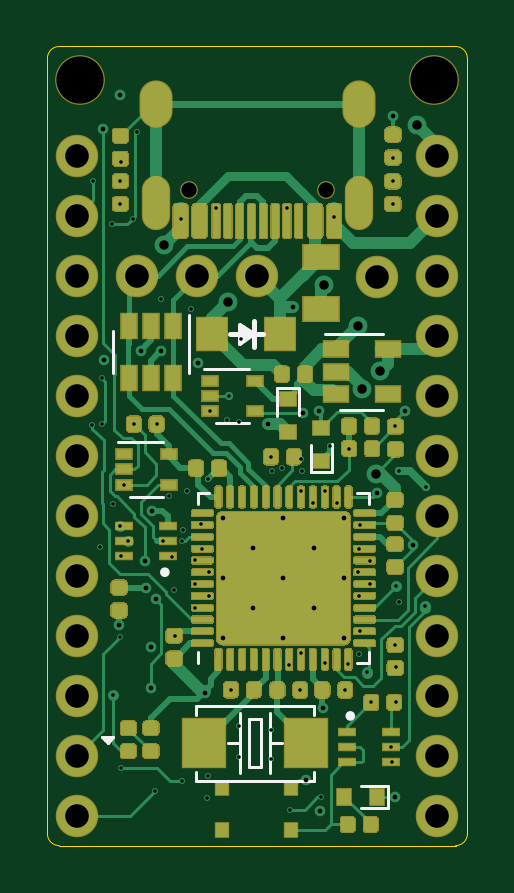
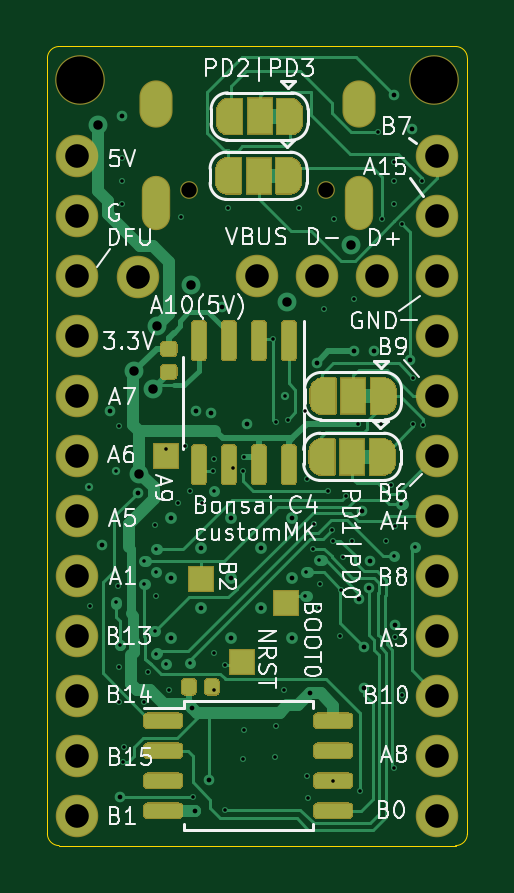
Circuit board: 13 layer files. Board 17.8 x 33.8 mm.
- bottom_copper: Bonsai_C4-B_Cu.gbr (45451 bytes)
- bottom_mask: Bonsai_C4-B_Mask.gbr (28126 bytes)
- paste: Bonsai_C4-B_Paste.gbr (7481 bytes)
- bottom_silk: Bonsai_C4-B_SilkS.gbr (39578 bytes)
- outline: Bonsai_C4-Edge_Cuts.gbr (1105 bytes)
- top_copper: Bonsai_C4-F_Cu.gbr (80355 bytes)
- top_mask: Bonsai_C4-F_Mask.gbr (40928 bytes)
- paste: Bonsai_C4-F_Paste.gbr (44824 bytes)
- top_silk: Bonsai_C4-F_SilkS.gbr (3725 bytes)
- inner_copper: Bonsai_C4-In1_Cu.gbr (154444 bytes)
- inner_copper: Bonsai_C4-In2_Cu.gbr (197611 bytes)
- drill: Bonsai_C4-NPTH.drl (393 bytes)
- drill: Bonsai_C4-PTH.drl (3516 bytes)

=== bottom_copper: Bonsai_C4-B_Cu.gbr (45451 bytes, source omitted) ===
=== bottom_mask: Bonsai_C4-B_Mask.gbr (28126 bytes, source omitted) ===
=== paste: Bonsai_C4-B_Paste.gbr (7481 bytes, source omitted) ===
=== bottom_silk: Bonsai_C4-B_SilkS.gbr (39578 bytes, source omitted) ===
=== outline: Bonsai_C4-Edge_Cuts.gbr ===
%TF.GenerationSoftware,KiCad,Pcbnew,(5.1.6-0-10_14)*%
%TF.CreationDate,2022-03-04T18:56:52-06:00*%
%TF.ProjectId,Bonsai_C4,426f6e73-6169-45f4-9334-2e6b69636164,rev?*%
%TF.SameCoordinates,Original*%
%TF.FileFunction,Profile,NP*%
%FSLAX46Y46*%
G04 Gerber Fmt 4.6, Leading zero omitted, Abs format (unit mm)*
G04 Created by KiCad (PCBNEW (5.1.6-0-10_14)) date 2022-03-04 18:56:52*
%MOMM*%
%LPD*%
G01*
G04 APERTURE LIST*
%TA.AperFunction,Profile*%
%ADD10C,0.050000*%
%TD*%
G04 APERTURE END LIST*
D10*
X114470000Y-129210000D02*
X100770000Y-129210000D01*
X99230000Y-95380000D02*
G75*
G03*
X98730000Y-95880000I0J-500000D01*
G01*
X116510000Y-95880000D02*
G75*
G03*
X116010000Y-95380000I-500000J0D01*
G01*
X116010000Y-95380000D02*
X99230000Y-95380000D01*
X98730000Y-128710000D02*
G75*
G03*
X99230000Y-129210000I500000J0D01*
G01*
X99230000Y-129210000D02*
X100770000Y-129210000D01*
X116510000Y-128710000D02*
G75*
G02*
X116010000Y-129210000I-500000J0D01*
G01*
X116010000Y-129210000D02*
X114470000Y-129210000D01*
X116510000Y-128710000D02*
X116510000Y-95880000D01*
X98730000Y-95880000D02*
X98730000Y-128710000D01*
M02*

=== top_copper: Bonsai_C4-F_Cu.gbr (80355 bytes, source omitted) ===
=== top_mask: Bonsai_C4-F_Mask.gbr (40928 bytes, source omitted) ===
=== paste: Bonsai_C4-F_Paste.gbr (44824 bytes, source omitted) ===
=== top_silk: Bonsai_C4-F_SilkS.gbr ===
%TF.GenerationSoftware,KiCad,Pcbnew,(5.1.6-0-10_14)*%
%TF.CreationDate,2022-03-04T18:56:52-06:00*%
%TF.ProjectId,Bonsai_C4,426f6e73-6169-45f4-9334-2e6b69636164,rev?*%
%TF.SameCoordinates,Original*%
%TF.FileFunction,Legend,Top*%
%TF.FilePolarity,Positive*%
%FSLAX46Y46*%
G04 Gerber Fmt 4.6, Leading zero omitted, Abs format (unit mm)*
G04 Created by KiCad (PCBNEW (5.1.6-0-10_14)) date 2022-03-04 18:56:52*
%MOMM*%
%LPD*%
G01*
G04 APERTURE LIST*
%ADD10C,0.120000*%
%ADD11C,0.254000*%
%ADD12C,0.203200*%
%ADD13C,0.152400*%
%ADD14C,0.200000*%
%ADD15C,0.130000*%
%ADD16C,0.127000*%
G04 APERTURE END LIST*
D10*
%TO.C,U3*%
X105112000Y-114755000D02*
X105112000Y-114280000D01*
X105112000Y-114280000D02*
X105587000Y-114280000D01*
X112332000Y-121025000D02*
X112332000Y-121500000D01*
X112332000Y-121500000D02*
X111857000Y-121500000D01*
X112332000Y-114755000D02*
X112332000Y-114280000D01*
X112332000Y-114280000D02*
X111857000Y-114280000D01*
X105112000Y-121025000D02*
X105112000Y-121500000D01*
%TO.C,U2*%
X101504000Y-107412000D02*
X101504000Y-109212000D01*
X104724000Y-109212000D02*
X104724000Y-106762000D01*
%TO.C,D5*%
X109872800Y-113380000D02*
X110787200Y-113380000D01*
X109872800Y-112230000D02*
X109872800Y-113380000D01*
X110787200Y-112223000D02*
X110787200Y-113373000D01*
D11*
%TO.C,D4*%
X107191000Y-107461000D02*
X107191000Y-107661000D01*
X106991000Y-107311000D02*
X106991000Y-107811000D01*
D12*
X107841000Y-107561000D02*
X107491000Y-107561000D01*
X107491000Y-107561000D02*
X107491000Y-108111000D01*
X107491000Y-107561000D02*
X107491000Y-107011000D01*
D13*
X107491000Y-107561000D02*
X106891000Y-107961000D01*
X106891000Y-107961000D02*
X106891000Y-107161000D01*
X106891000Y-107161000D02*
X107491000Y-107561000D01*
D12*
X107291000Y-107561000D02*
X106441000Y-107561000D01*
D10*
%TO.C,D1*%
X108447800Y-111009000D02*
X108447800Y-109859000D01*
X109362200Y-111002000D02*
X109362200Y-109852000D01*
X109362200Y-109852000D02*
X108447800Y-109852000D01*
%TO.C,U5*%
X102209000Y-114435000D02*
X103609000Y-114435000D01*
X103609000Y-112115000D02*
X101709000Y-112115000D01*
D14*
%TO.C,Q2*%
X103802000Y-117637000D02*
G75*
G03*
X103802000Y-117637000I-100000J0D01*
G01*
D10*
%TO.C,D2*%
X113150000Y-127602200D02*
X113150000Y-126687800D01*
X112000000Y-127602200D02*
X113150000Y-127602200D01*
X111993000Y-126687800D02*
X113143000Y-126687800D01*
%TO.C,U1*%
X112932000Y-107545000D02*
X110482000Y-107545000D01*
X111132000Y-110765000D02*
X112932000Y-110765000D01*
%TO.C,U4*%
X105869000Y-111334000D02*
X107269000Y-111334000D01*
X107269000Y-109014000D02*
X105369000Y-109014000D01*
D14*
%TO.C,Q1*%
X111652000Y-123720000D02*
G75*
G03*
X111652000Y-123720000I-100000J0D01*
G01*
D15*
%TO.C,D3*%
X101367800Y-124731000D02*
X101164600Y-124731000D01*
D10*
X101520200Y-124629400D02*
X101037600Y-124629400D01*
X101037600Y-124629400D02*
X101291600Y-124883400D01*
X101291600Y-124883400D02*
X101520200Y-124629400D01*
D16*
%TO.C,Y1*%
X108144000Y-124880000D02*
X108652000Y-124880000D01*
X106874000Y-124880000D02*
X106366000Y-124880000D01*
X108144000Y-124880000D02*
X108144000Y-126150000D01*
X108144000Y-123610000D02*
X108144000Y-124880000D01*
X106874000Y-124880000D02*
X106874000Y-126150000D01*
X106874000Y-123610000D02*
X106874000Y-124880000D01*
X107763000Y-123864000D02*
X107255000Y-123864000D01*
X107763000Y-125896000D02*
X107763000Y-123864000D01*
X107255000Y-125896000D02*
X107763000Y-125896000D01*
X107255000Y-123864000D02*
X107255000Y-125896000D01*
X110008360Y-123282340D02*
X105009640Y-123282340D01*
X110008360Y-123681120D02*
X110008360Y-123282340D01*
X110008360Y-126477660D02*
X110008360Y-126078880D01*
X105009640Y-126477660D02*
X110008360Y-126477660D01*
X105009640Y-126078880D02*
X105009640Y-126477660D01*
X105009640Y-123282340D02*
X105009640Y-123681120D01*
%TD*%
M02*

=== inner_copper: Bonsai_C4-In1_Cu.gbr (154444 bytes, source omitted) ===
=== inner_copper: Bonsai_C4-In2_Cu.gbr (197611 bytes, source omitted) ===
=== drill: Bonsai_C4-NPTH.drl ===
M48
; DRILL file {KiCad (5.1.6-0-10_14)} date Friday, March 04, 2022 at 06:56:57 PM
; FORMAT={-:-/ absolute / metric / decimal}
; #@! TF.CreationDate,2022-03-04T18:56:57-06:00
; #@! TF.GenerationSoftware,Kicad,Pcbnew,(5.1.6-0-10_14)
; #@! TF.FileFunction,NonPlated,1,4,NPTH
FMAT,2
METRIC
T1C0.650
T2C2.000
%
G90
G05
T1
X104.73Y-101.449
X110.51Y-101.449
T2
X115.11Y-96.78
X100.13Y-96.78
T0
M30

=== drill: Bonsai_C4-PTH.drl ===
M48
; DRILL file {KiCad (5.1.6-0-10_14)} date Friday, March 04, 2022 at 06:56:57 PM
; FORMAT={-:-/ absolute / metric / decimal}
; #@! TF.CreationDate,2022-03-04T18:56:57-06:00
; #@! TF.GenerationSoftware,Kicad,Pcbnew,(5.1.6-0-10_14)
; #@! TF.FileFunction,Plated,1,4,PTH
FMAT,2
METRIC
T1C0.150
T2C0.200
T3C0.400
T4C0.600
T5C1.000
%
G90
G05
T1
X100.625Y-111.393
X100.65Y-101.06
X100.956Y-116.573
X101.024Y-109.41
X101.024Y-111.371
X101.48Y-102.91
X101.505Y-122.852
X101.521Y-114.763
X101.79Y-120.39
X101.798Y-115.659
X101.821Y-101.079
X101.821Y-102.049
X101.833Y-100.269
X101.838Y-116.959
X101.84Y-125.94
X101.959Y-113.925
X102.16Y-116.314
X102.35Y-102.67
X102.383Y-111.368
X102.52Y-98.99
X103.28Y-126.89
X103.353Y-111.368
X103.545Y-106.066
X103.626Y-116.315
X103.89Y-114.4
X103.994Y-116.978
X104.09Y-118.4
X104.116Y-120.346
X104.37Y-102.688
X104.41Y-126.465
X104.427Y-116.31
X104.46Y-115.85
X104.64Y-114.19
X104.809Y-106.488
X104.989Y-118.14
X104.992Y-119.139
X104.994Y-117.14
X105.23Y-115.604
X105.285Y-116.64
X105.48Y-127.21
X105.52Y-113.69
X105.52Y-126.25
X105.574Y-117.64
X105.589Y-118.638
X105.619Y-110.824
X105.87Y-102.225
X106.33Y-111.18
X106.434Y-110.176
X106.497Y-122.615
X106.825Y-124.136
X106.849Y-111.271
X106.858Y-125.479
X106.94Y-107.77
X108.188Y-112.75
X108.19Y-124.31
X108.213Y-125.524
X108.22Y-113.35
X108.66Y-113.24
X108.87Y-102.225
X108.972Y-121.585
X109.0Y-127.69
X109.438Y-122.625
X109.46Y-112.84
X109.468Y-121.056
X109.471Y-114.209
X109.49Y-113.37
X109.971Y-114.705
X110.33Y-127.17
X110.471Y-114.18
X110.474Y-121.49
X110.7Y-112.3
X110.87Y-102.605
X110.971Y-114.706
X111.341Y-122.625
X111.471Y-121.507
X111.507Y-112.408
X111.899Y-117.64
X111.908Y-116.64
X111.914Y-118.641
X111.928Y-121.096
X111.969Y-120.139
X111.973Y-115.635
X112.263Y-121.874
X112.402Y-118.14
X112.405Y-117.141
X112.427Y-123.15
X113.272Y-125.04
X113.317Y-125.676
X113.352Y-101.09
X113.356Y-102.029
X113.358Y-100.082
X113.444Y-120.733
X113.463Y-111.466
X113.477Y-123.148
X113.482Y-121.666
X113.506Y-118.201
X113.611Y-118.916
X113.623Y-113.359
X114.71Y-119.069
X114.756Y-114.041
T2
X101.081Y-98.878
X101.14Y-108.67
X101.777Y-119.876
X101.822Y-97.44
X102.682Y-108.251
X102.841Y-117.149
X102.912Y-118.303
X103.103Y-122.524
X103.121Y-120.79
X103.174Y-115.029
X103.32Y-118.78
X103.522Y-108.291
X105.107Y-108.774
X105.398Y-122.757
X108.076Y-111.367
X109.12Y-106.42
X109.566Y-110.892
X109.663Y-126.436
X110.226Y-110.817
X110.25Y-127.74
X110.4Y-123.368
X112.692Y-114.284
X113.359Y-98.304
X113.43Y-127.17
X113.879Y-110.795
X114.2Y-116.484
X106.172Y-115.34
X106.172Y-117.89
X106.172Y-120.44
X107.447Y-116.615
X107.447Y-119.165
X108.722Y-115.34
X108.722Y-117.89
X108.722Y-120.44
X109.997Y-116.615
X109.997Y-119.165
X111.272Y-115.34
X111.272Y-117.89
X111.272Y-120.44
T3
X103.665Y-103.764
X106.364Y-106.197
X110.43Y-105.467
X111.87Y-107.2
X112.052Y-109.88
X112.636Y-113.461
X112.83Y-109.13
X114.373Y-98.687
T5
X115.24Y-100.0
X115.24Y-102.54
X115.24Y-105.08
X115.24Y-107.62
X115.24Y-110.16
X115.24Y-112.7
X115.24Y-115.24
X115.24Y-117.78
X115.24Y-120.32
X115.24Y-122.86
X115.24Y-125.4
X115.24Y-127.94
X102.54Y-105.08
X105.08Y-105.08
X107.62Y-105.08
X100.0Y-100.0
X100.0Y-102.54
X100.0Y-105.08
X100.0Y-107.62
X100.0Y-110.16
X100.0Y-112.7
X100.0Y-115.24
X100.0Y-117.78
X100.0Y-120.32
X100.0Y-122.86
X100.0Y-125.4
X100.0Y-127.94
X112.68Y-105.12
T4
G00X103.32Y-98.1
M15
G01X103.32Y-97.5
M16
G05
G00X103.32Y-102.55
M15
G01X103.32Y-101.45
M16
G05
G00X111.92Y-98.1
M15
G01X111.92Y-97.5
M16
G05
G00X111.92Y-102.55
M15
G01X111.92Y-101.45
M16
G05
T0
M30

